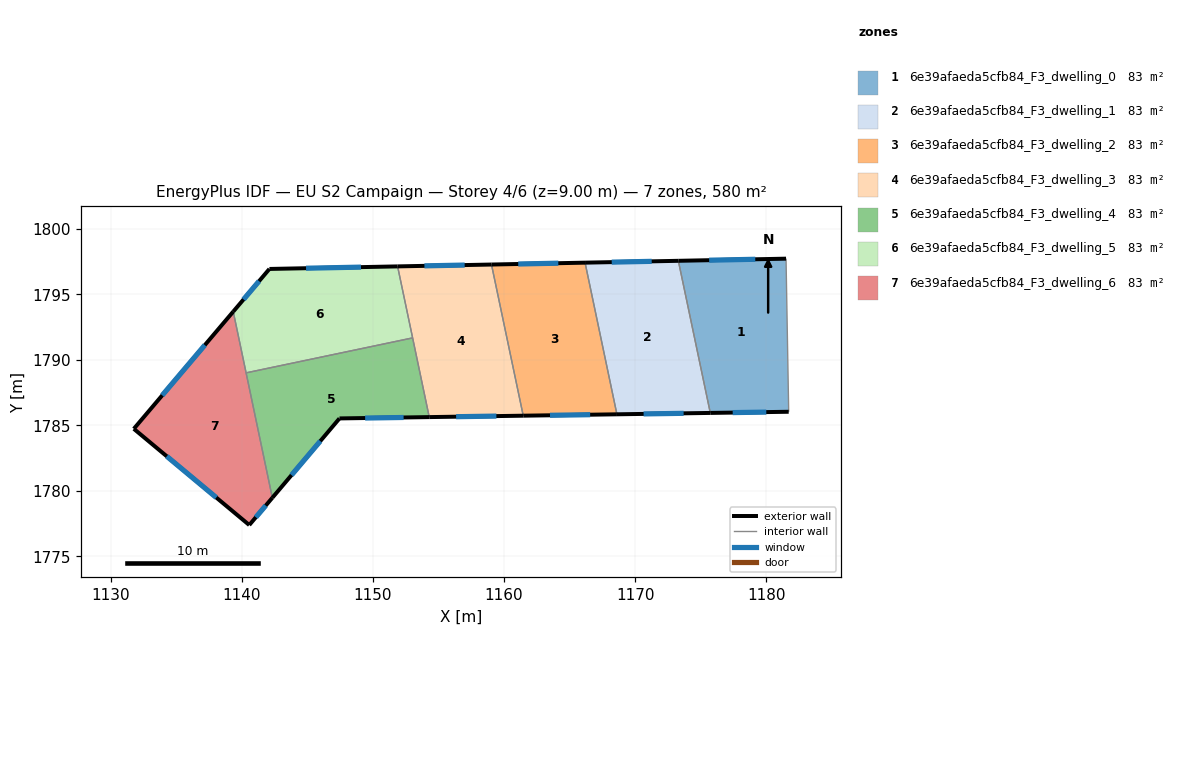
=== STOREY PLAN SPEC (per zone: floor XY polygon, exterior-wall plan segments, windows/doors) ===
zone 1: 6e39afaeda5cfb84_F3_dwelling_0  (82.9 m²)
  floor: (1181.52, 1797.72) (1181.72, 1786.04) (1175.74, 1785.95) (1173.30, 1797.55)
  exterior wall: (1181.52, 1797.72) – (1173.30, 1797.55)  [8.2 m]
    window: (1179.17, 1797.67) – (1175.65, 1797.60)  [4.5 m²]
  exterior wall: (1175.74, 1785.95) – (1181.72, 1786.04)  [6.0 m]
    window: (1177.45, 1785.97) – (1180.01, 1786.01)  [3.3 m²]
  interior walls: 2
zone 2: 6e39afaeda5cfb84_F3_dwelling_1  (82.8 m²)
  floor: (1173.30, 1797.55) (1175.74, 1785.95) (1168.61, 1785.84) (1166.18, 1797.41)
  exterior wall: (1173.30, 1797.55) – (1166.18, 1797.41)  [7.1 m]
    window: (1171.27, 1797.51) – (1168.21, 1797.45)  [3.9 m²]
  exterior wall: (1168.61, 1785.84) – (1175.74, 1785.95)  [7.1 m]
    window: (1170.65, 1785.87) – (1173.70, 1785.92)  [3.9 m²]
  interior walls: 2
zone 3: 6e39afaeda5cfb84_F3_dwelling_2  (82.9 m²)
  floor: (1166.18, 1797.41) (1168.61, 1785.84) (1161.46, 1785.74) (1159.04, 1797.27)
  exterior wall: (1166.18, 1797.41) – (1159.04, 1797.27)  [7.1 m]
    window: (1164.14, 1797.37) – (1161.08, 1797.31)  [3.9 m²]
  exterior wall: (1161.46, 1785.74) – (1168.61, 1785.84)  [7.1 m]
    window: (1163.51, 1785.77) – (1166.57, 1785.81)  [3.9 m²]
  interior walls: 2
zone 4: 6e39afaeda5cfb84_F3_dwelling_3  (82.9 m²)
  floor: (1159.04, 1797.27) (1161.46, 1785.74) (1154.29, 1785.63) (1151.88, 1797.13)
  exterior wall: (1159.04, 1797.27) – (1151.88, 1797.13)  [7.2 m]
    window: (1156.99, 1797.23) – (1153.92, 1797.17)  [3.9 m²]
  exterior wall: (1154.29, 1785.63) – (1161.46, 1785.74)  [7.2 m]
    window: (1156.34, 1785.66) – (1159.41, 1785.71)  [4.0 m²]
  interior walls: 3
zone 5: 6e39afaeda5cfb84_F3_dwelling_4  (82.9 m²)
  floor: (1153.02, 1791.67) (1154.29, 1785.63) (1147.44, 1785.53) (1142.32, 1779.47) (1140.32, 1789.00)
  exterior wall: (1147.44, 1785.53) – (1154.29, 1785.63)  [6.8 m]
    window: (1149.40, 1785.56) – (1152.33, 1785.60)  [3.8 m²]
  exterior wall: (1142.32, 1779.47) – (1147.44, 1785.53)  [7.9 m]
    window: (1143.78, 1781.20) – (1145.98, 1783.80)  [4.4 m²]
  interior walls: 3
zone 6: 6e39afaeda5cfb84_F3_dwelling_5  (82.9 m²)
  floor: (1151.88, 1797.13) (1153.02, 1791.67) (1140.32, 1789.00) (1139.33, 1793.68) (1142.09, 1796.93)
  exterior wall: (1151.88, 1797.13) – (1142.09, 1796.93)  [9.8 m]
    window: (1149.08, 1797.07) – (1144.89, 1796.99)  [5.4 m²]
  exterior wall: (1142.09, 1796.93) – (1139.33, 1793.68)  [4.3 m]
    window: (1141.31, 1796.00) – (1140.12, 1794.61)  [2.4 m²]
  interior walls: 3
zone 7: 6e39afaeda5cfb84_F3_dwelling_6  (82.9 m²)
  floor: (1139.33, 1793.68) (1142.32, 1779.47) (1140.56, 1777.39) (1131.75, 1784.73)
  exterior wall: (1140.56, 1777.39) – (1142.32, 1779.47)  [2.7 m]
    window: (1141.06, 1777.99) – (1141.81, 1778.88)  [1.5 m²]
  exterior wall: (1131.75, 1784.73) – (1140.56, 1777.39)  [11.5 m]
    window: (1134.26, 1782.64) – (1138.04, 1779.49)  [6.3 m²]
  exterior wall: (1139.33, 1793.68) – (1131.75, 1784.73)  [11.7 m]
    window: (1137.17, 1791.12) – (1133.91, 1787.29)  [6.5 m²]
  interior walls: 2

=== DERIVED (storey summary) ===
Building: EU S2 Campaign
Storey: 4 of 6  (floor level z = 9.00 m)
Storey gross floor area: 580.0 m²
Zones on this storey: 7
  - 6e39afaeda5cfb84_F3_dwelling_0: floor 82.9 m²; exterior wall 14.2 m (42.6 m²); 2 window(s) 7.8 m²; WWR 18.4%
  - 6e39afaeda5cfb84_F3_dwelling_1: floor 82.8 m²; exterior wall 14.2 m (42.7 m²); 2 window(s) 7.9 m²; WWR 18.4%
  - 6e39afaeda5cfb84_F3_dwelling_2: floor 82.9 m²; exterior wall 14.3 m (42.9 m²); 2 window(s) 7.9 m²; WWR 18.4%
  - 6e39afaeda5cfb84_F3_dwelling_3: floor 82.9 m²; exterior wall 14.3 m (43.0 m²); 2 window(s) 7.9 m²; WWR 18.4%
  - 6e39afaeda5cfb84_F3_dwelling_4: floor 82.9 m²; exterior wall 14.8 m (44.3 m²); 2 window(s) 8.1 m²; WWR 18.4%
  - 6e39afaeda5cfb84_F3_dwelling_5: floor 82.9 m²; exterior wall 14.1 m (42.2 m²); 2 window(s) 7.7 m²; WWR 18.4%
  - 6e39afaeda5cfb84_F3_dwelling_6: floor 82.9 m²; exterior wall 25.9 m (77.8 m²); 3 window(s) 14.3 m²; WWR 18.4%
Zone adjacency (shared interzone walls):
  - 6e39afaeda5cfb84_F3_dwelling_0 ↔ 6e39afaeda5cfb84_F3_dwelling_1
  - 6e39afaeda5cfb84_F3_dwelling_1 ↔ 6e39afaeda5cfb84_F3_dwelling_2
  - 6e39afaeda5cfb84_F3_dwelling_2 ↔ 6e39afaeda5cfb84_F3_dwelling_3
  - 6e39afaeda5cfb84_F3_dwelling_3 ↔ 6e39afaeda5cfb84_F3_dwelling_4
  - 6e39afaeda5cfb84_F3_dwelling_3 ↔ 6e39afaeda5cfb84_F3_dwelling_5
  - 6e39afaeda5cfb84_F3_dwelling_4 ↔ 6e39afaeda5cfb84_F3_dwelling_5
  - 6e39afaeda5cfb84_F3_dwelling_4 ↔ 6e39afaeda5cfb84_F3_dwelling_6
  - 6e39afaeda5cfb84_F3_dwelling_5 ↔ 6e39afaeda5cfb84_F3_dwelling_6